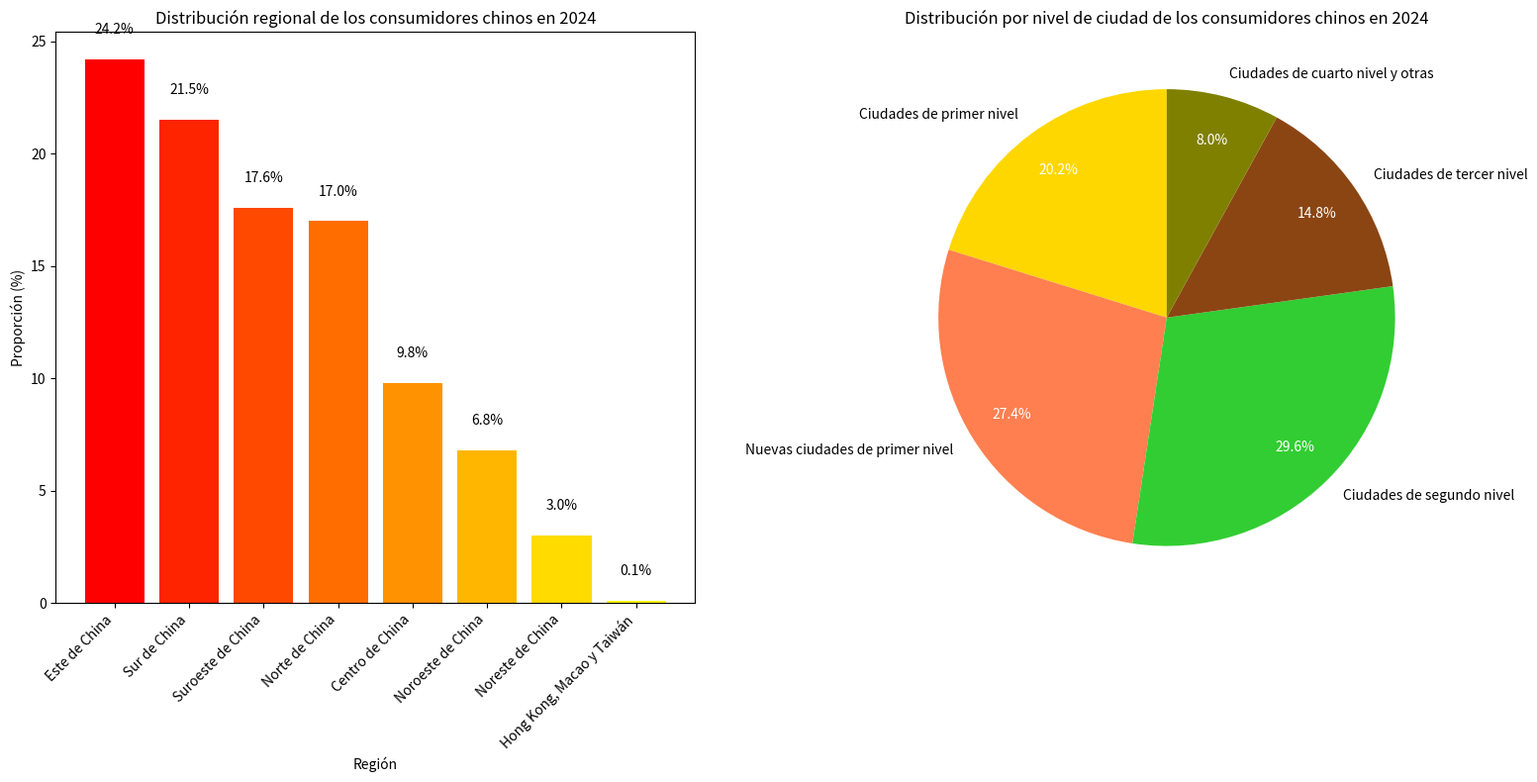

Write the Python code that produced this figure.
import matplotlib.pyplot as plt
import numpy as np

# Datos de distribución regional en el lado izquierdo
regiones = ["Este de China", "Sur de China", "Suroeste de China", "Norte de China", "Centro de China", "Noroeste de China", "Noreste de China", "Hong Kong, Macao y Taiwán"]
proporciones_region = [24.2, 21.5, 17.6, 17.0, 9.8, 6.8, 3.0, 0.1]

# Datos de distribución por nivel de ciudad en el lado derecho
tipos_ciudad = ["Ciudades de primer nivel", "Nuevas ciudades de primer nivel", "Ciudades de segundo nivel", "Ciudades de tercer nivel", "Ciudades de cuarto nivel y otras"]
proporciones_ciudad = [20.2, 27.4, 29.6, 14.8, 8.0]
colores_ciudad = ["#FFD700", "#FF7F50", "#32CD32", "#8B4513", "#808000"]

fig = plt.figure(figsize=(16, 8))
# Subgráfico izquierdo (Distribución regional)
ax1 = fig.add_subplot(121)
x = np.arange(len(regiones))
barras = ax1.bar(x, proporciones_region, color=plt.cm.autumn(np.linspace(0, 1, len(regiones))))
for i, proporcion in enumerate(proporciones_region):
    ax1.text(i, proporcion + 1, f"{proporcion}%", ha="center", va="bottom")
ax1.set_ylabel("Proporción (%)")
ax1.set_xlabel("Región")
ax1.set_xticks(x)
ax1.set_xticklabels(regiones, rotation=45, ha="right")
ax1.set_title("Distribución regional de los consumidores chinos en 2024")

# Subgráfico derecho (Distribución por nivel de ciudad)
ax2 = fig.add_subplot(122)
porciones, textos, textos_automaticos = ax2.pie(proporciones_ciudad, labels=tipos_ciudad, colors=colores_ciudad, autopct="%1.1f%%", 
                                  pctdistance=0.8, startangle=90)
for texto_automatico in textos_automaticos:
    texto_automatico.set_color("white")
ax2.set_title("Distribución por nivel de ciudad de los consumidores chinos en 2024")

plt.tight_layout()
plt.show()
